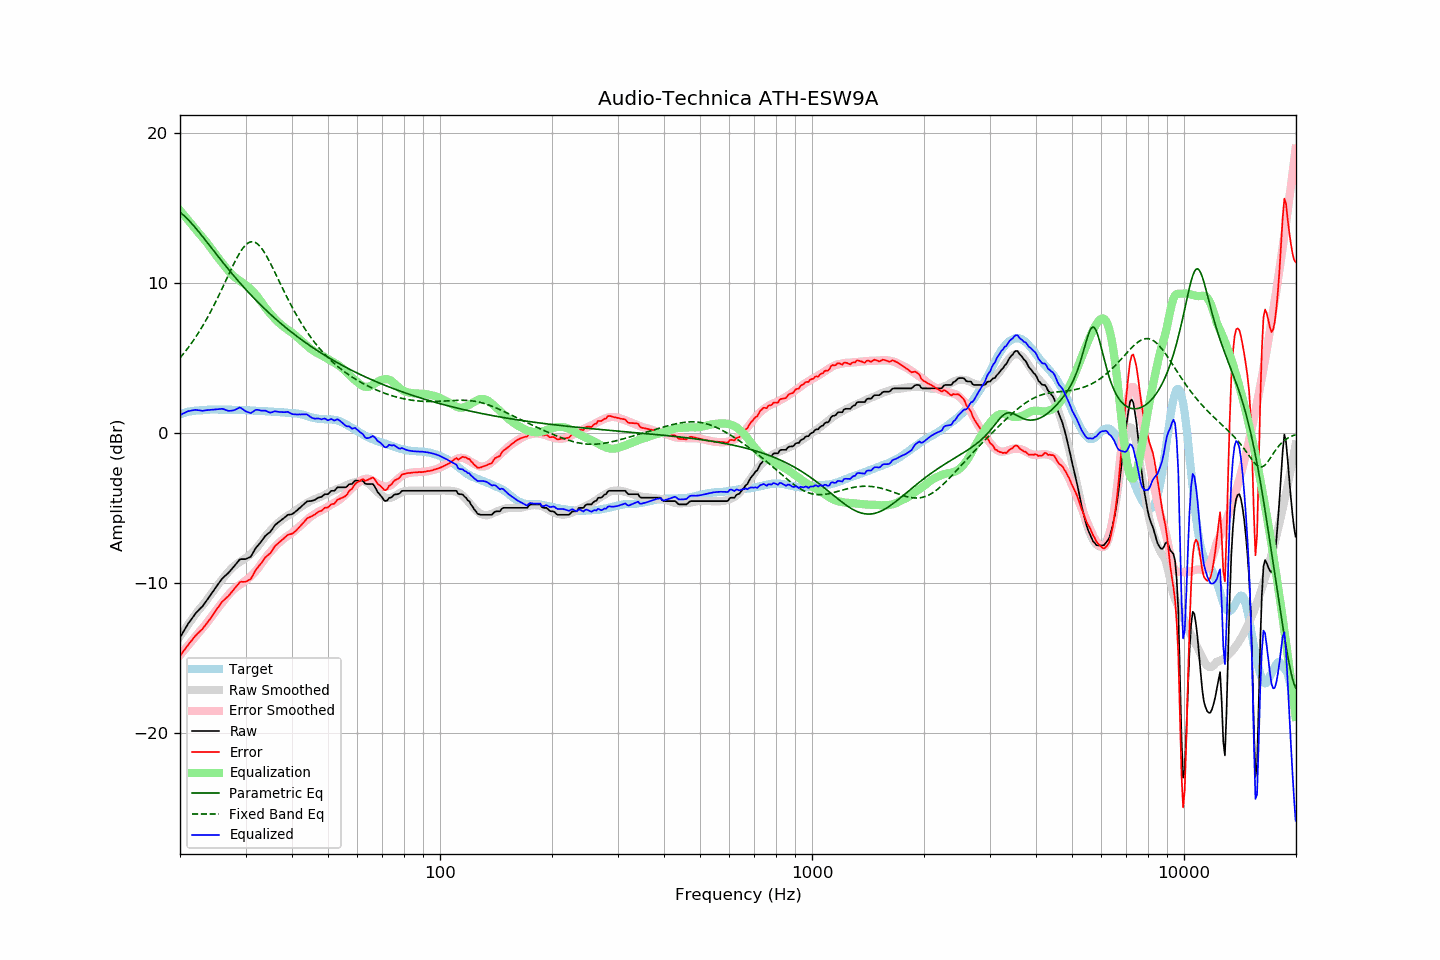

Source data for this figure (header and first rows):
frequency, raw, error, smoothed, error_smoothed, equalization, parametric_eq, fixed_band_eq, equalized_raw, equalized_smoothed, target
20.00, -13.66, -14.89, -13.59, -14.84, 14.84, 14.72, 5.00, 1.18, 1.25, 1.23
20.20, -13.48, -14.75, -13.43, -14.71, 14.71, 14.63, 5.13, 1.23, 1.28, 1.27
20.40, -13.29, -14.59, -13.27, -14.58, 14.58, 14.54, 5.26, 1.29, 1.31, 1.30
20.61, -13.11, -14.44, -13.11, -14.45, 14.45, 14.44, 5.39, 1.34, 1.34, 1.33
20.81, -12.93, -14.30, -12.96, -14.32, 14.32, 14.34, 5.52, 1.39, 1.36, 1.37
21.02, -12.75, -14.16, -12.80, -14.19, 14.19, 14.23, 5.67, 1.44, 1.39, 1.41
21.23, -12.60, -14.02, -12.65, -14.06, 14.06, 14.12, 5.81, 1.46, 1.41, 1.42
21.44, -12.45, -13.89, -12.50, -13.93, 13.93, 14.00, 5.96, 1.48, 1.43, 1.44
21.66, -12.30, -13.76, -12.35, -13.80, 13.80, 13.88, 6.11, 1.50, 1.45, 1.46
21.87, -12.15, -13.62, -12.20, -13.67, 13.67, 13.76, 6.27, 1.52, 1.46, 1.47
22.09, -12.01, -13.50, -12.06, -13.54, 13.54, 13.63, 6.43, 1.53, 1.48, 1.49
22.31, -11.90, -13.39, -11.91, -13.41, 13.41, 13.50, 6.59, 1.51, 1.49, 1.49
22.54, -11.79, -13.29, -11.78, -13.29, 13.29, 13.37, 6.76, 1.50, 1.50, 1.50
22.76, -11.68, -13.18, -11.65, -13.16, 13.16, 13.24, 6.93, 1.49, 1.51, 1.51
22.99, -11.58, -13.09, -11.52, -13.04, 13.04, 13.10, 7.11, 1.46, 1.52, 1.51
23.22, -11.43, -12.94, -11.39, -12.91, 12.91, 12.96, 7.29, 1.48, 1.53, 1.52
23.45, -11.28, -12.80, -11.25, -12.78, 12.78, 12.83, 7.48, 1.50, 1.53, 1.53
23.69, -11.13, -12.66, -11.11, -12.64, 12.64, 12.69, 7.67, 1.51, 1.54, 1.53
23.92, -10.99, -12.53, -10.96, -12.50, 12.50, 12.55, 7.87, 1.52, 1.54, 1.54
24.16, -10.83, -12.38, -10.81, -12.36, 12.36, 12.42, 8.07, 1.53, 1.54, 1.55
24.40, -10.67, -12.23, -10.67, -12.21, 12.21, 12.28, 8.27, 1.55, 1.55, 1.56
24.65, -10.52, -12.07, -10.52, -12.06, 12.06, 12.14, 8.48, 1.55, 1.55, 1.55
24.89, -10.36, -11.91, -10.37, -11.92, 11.92, 12.00, 8.69, 1.56, 1.55, 1.55
25.14, -10.21, -11.76, -10.22, -11.77, 11.77, 11.86, 8.91, 1.57, 1.55, 1.55
25.39, -10.06, -11.60, -10.08, -11.63, 11.63, 11.73, 9.13, 1.58, 1.55, 1.55
25.65, -9.91, -11.46, -9.94, -11.50, 11.50, 11.59, 9.35, 1.59, 1.55, 1.55
25.91, -9.76, -11.30, -9.81, -11.36, 11.36, 11.46, 9.58, 1.60, 1.55, 1.54
26.16, -9.65, -11.19, -9.68, -11.23, 11.23, 11.32, 9.81, 1.58, 1.55, 1.54
26.43, -9.55, -11.09, -9.55, -11.09, 11.09, 11.19, 10.04, 1.54, 1.54, 1.54
26.69, -9.45, -10.99, -9.42, -10.96, 10.96, 11.06, 10.27, 1.51, 1.54, 1.54
26.96, -9.36, -10.90, -9.29, -10.83, 10.83, 10.92, 10.50, 1.47, 1.54, 1.54
27.23, -9.24, -10.78, -9.17, -10.70, 10.70, 10.79, 10.73, 1.46, 1.53, 1.54
27.50, -9.11, -10.65, -9.06, -10.59, 10.59, 10.66, 10.95, 1.48, 1.53, 1.54
27.77, -8.99, -10.51, -8.95, -10.48, 10.48, 10.54, 11.17, 1.50, 1.53, 1.53
28.05, -8.87, -10.39, -8.86, -10.39, 10.39, 10.41, 11.39, 1.52, 1.53, 1.53
28.33, -8.74, -10.25, -8.78, -10.31, 10.31, 10.28, 11.60, 1.57, 1.53, 1.51
28.62, -8.61, -10.13, -8.71, -10.23, 10.23, 10.16, 11.79, 1.62, 1.52, 1.52
28.90, -8.47, -9.99, -8.64, -10.16, 10.16, 10.04, 11.98, 1.69, 1.52, 1.52
29.19, -8.43, -9.94, -8.57, -10.08, 10.08, 9.91, 12.15, 1.66, 1.52, 1.51
29.48, -8.43, -9.94, -8.49, -10.00, 10.00, 9.79, 12.30, 1.58, 1.51, 1.52
29.78, -8.43, -9.94, -8.42, -9.93, 9.93, 9.67, 12.44, 1.50, 1.51, 1.51
30.08, -8.42, -9.93, -8.34, -9.84, 9.84, 9.55, 12.55, 1.43, 1.50, 1.51
30.38, -8.37, -9.87, -8.26, -9.76, 9.76, 9.44, 12.64, 1.39, 1.50, 1.50
30.68, -8.32, -9.82, -8.18, -9.67, 9.67, 9.32, 12.70, 1.36, 1.49, 1.50
30.99, -8.27, -9.75, -8.09, -9.58, 9.58, 9.21, 12.74, 1.31, 1.49, 1.49
31.30, -8.09, -9.57, -7.99, -9.47, 9.47, 9.09, 12.75, 1.38, 1.48, 1.48
31.61, -7.90, -9.38, -7.88, -9.36, 9.36, 8.98, 12.73, 1.46, 1.48, 1.48
31.93, -7.71, -9.18, -7.77, -9.24, 9.24, 8.87, 12.69, 1.53, 1.47, 1.47
32.24, -7.58, -9.03, -7.65, -9.11, 9.11, 8.76, 12.62, 1.54, 1.47, 1.46
32.57, -7.45, -8.90, -7.51, -8.97, 8.97, 8.66, 12.53, 1.52, 1.46, 1.45
32.89, -7.33, -8.78, -7.36, -8.82, 8.82, 8.55, 12.41, 1.49, 1.45, 1.45
33.22, -7.19, -8.63, -7.22, -8.67, 8.67, 8.44, 12.27, 1.48, 1.45, 1.45
33.55, -7.04, -8.48, -7.07, -8.51, 8.51, 8.34, 12.12, 1.48, 1.44, 1.44
33.89, -6.89, -8.33, -6.93, -8.37, 8.37, 8.24, 11.95, 1.48, 1.44, 1.44
34.23, -6.79, -8.23, -6.80, -8.23, 8.23, 8.13, 11.76, 1.44, 1.43, 1.44
34.57, -6.71, -8.13, -6.67, -8.09, 8.09, 8.03, 11.57, 1.39, 1.43, 1.42
34.92, -6.63, -8.05, -6.55, -7.97, 7.97, 7.93, 11.36, 1.34, 1.42, 1.42
35.27, -6.49, -7.91, -6.44, -7.85, 7.85, 7.84, 11.15, 1.36, 1.41, 1.42
35.62, -6.33, -7.73, -6.32, -7.73, 7.73, 7.74, 10.93, 1.40, 1.41, 1.40
35.97, -6.17, -7.56, -6.21, -7.61, 7.61, 7.64, 10.71, 1.44, 1.40, 1.40
... 635 more rows
